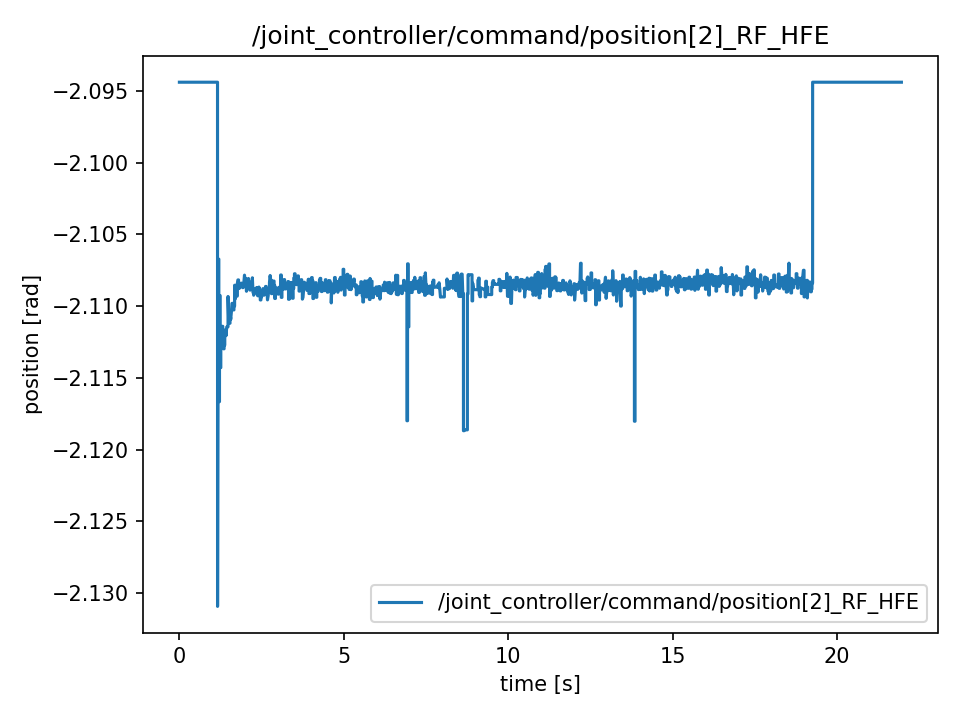

The file beside this chart, header and first rows:
t, value
0.0, -2.094
0.0006074, -2.094
0.01997, -2.094
0.02036, -2.094
0.03925, -2.094
0.03966, -2.094
0.05942, -2.094
0.05999, -2.094
0.07928, -2.094
0.0796, -2.094
0.09904, -2.094
0.09935, -2.094
0.1224, -2.094
0.123, -2.094
0.1392, -2.094
0.1397, -2.094
0.1593, -2.094
0.1598, -2.094
0.1789, -2.094
0.1793, -2.094
0.1989, -2.094
0.1993, -2.094
0.2193, -2.094
0.2203, -2.094
0.2397, -2.094
0.2404, -2.094
0.2602, -2.094
0.261, -2.094
0.2804, -2.094
0.2811, -2.094
0.2995, -2.094
0.3, -2.094
0.3194, -2.094
0.3199, -2.094
0.3394, -2.094
0.3401, -2.094
0.3593, -2.094
0.3597, -2.094
0.3795, -2.094
0.3801, -2.094
0.3992, -2.094
0.3995, -2.094
0.4189, -2.094
0.4193, -2.094
0.4392, -2.094
0.4395, -2.094
0.4591, -2.094
0.4597, -2.094
0.4796, -2.094
0.48, -2.094
0.4987, -2.094
0.4992, -2.094
0.5189, -2.094
0.5193, -2.094
0.5391, -2.094
0.5394, -2.094
0.5592, -2.094
0.5597, -2.094
0.5792, -2.094
0.5796, -2.094
... 2,138 more rows
